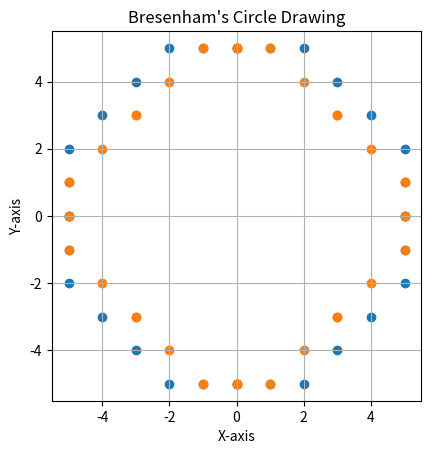

Python code for this plot:
import matplotlib.pyplot as plt

def draw_circle_midpoint(radius, xc, yc):
    points = []
    x = radius
    y = 0
    p = 1 - radius  # Initial decision parameter

    while x >= y:
        points.append((x + xc, y + yc))
        points.append((-x + xc, y + yc))
        points.append((x + xc, -y + yc))
        points.append((-x + xc, -y + yc))
        points.append((y + xc, x + yc))
        points.append((-y + xc, x + yc))
        points.append((y + xc, -x + yc))
        points.append((-y + xc, -x + yc))

        y += 1

        if p <= 0:
            p = p + 2 * y + 1
        else:
            x -= 1
            p = p + 2 * y - 2 * x + 1

    return points

def draw_circle_bresenham(radius, xc, yc):
    points = []
    x = 0
    y = radius
    d = 3 - 2 * radius  # Initial decision parameter

    while x <= y:
        points.append((x + xc, y + yc))
        points.append((-x + xc, y + yc))
        points.append((x + xc, -y + yc))
        points.append((-x + xc, -y + yc))
        points.append((y + xc, x + yc))
        points.append((-y + xc, x + yc))
        points.append((y + xc, -x + yc))
        points.append((-y + xc, -x + yc))

        x += 1

        if d > 0:
            y -= 1
            d = d + 4 * (x - y) + 10
        else:
            d = d + 4 * x + 6

    return points

def plot_circle(points, title):
    x_values, y_values = zip(*points)
    plt.scatter(x_values, y_values)
    plt.title(title)
    plt.xlabel('X-axis')
    plt.ylabel('Y-axis')
    plt.gca().set_aspect('equal', adjustable='box')
    plt.grid(True)
    plt.show()

# Example usage:
radius = 5
xc, yc = 0, 0

# Midpoint Circle algorithm
midpoint_circle_points = draw_circle_midpoint(radius, xc, yc)
plot_circle(midpoint_circle_points, 'Midpoint Circle Drawing')

# Bresenham's Circle algorithm
bresenham_circle_points = draw_circle_bresenham(radius, xc, yc)
plot_circle(bresenham_circle_points, 'Bresenham\'s Circle Drawing')
